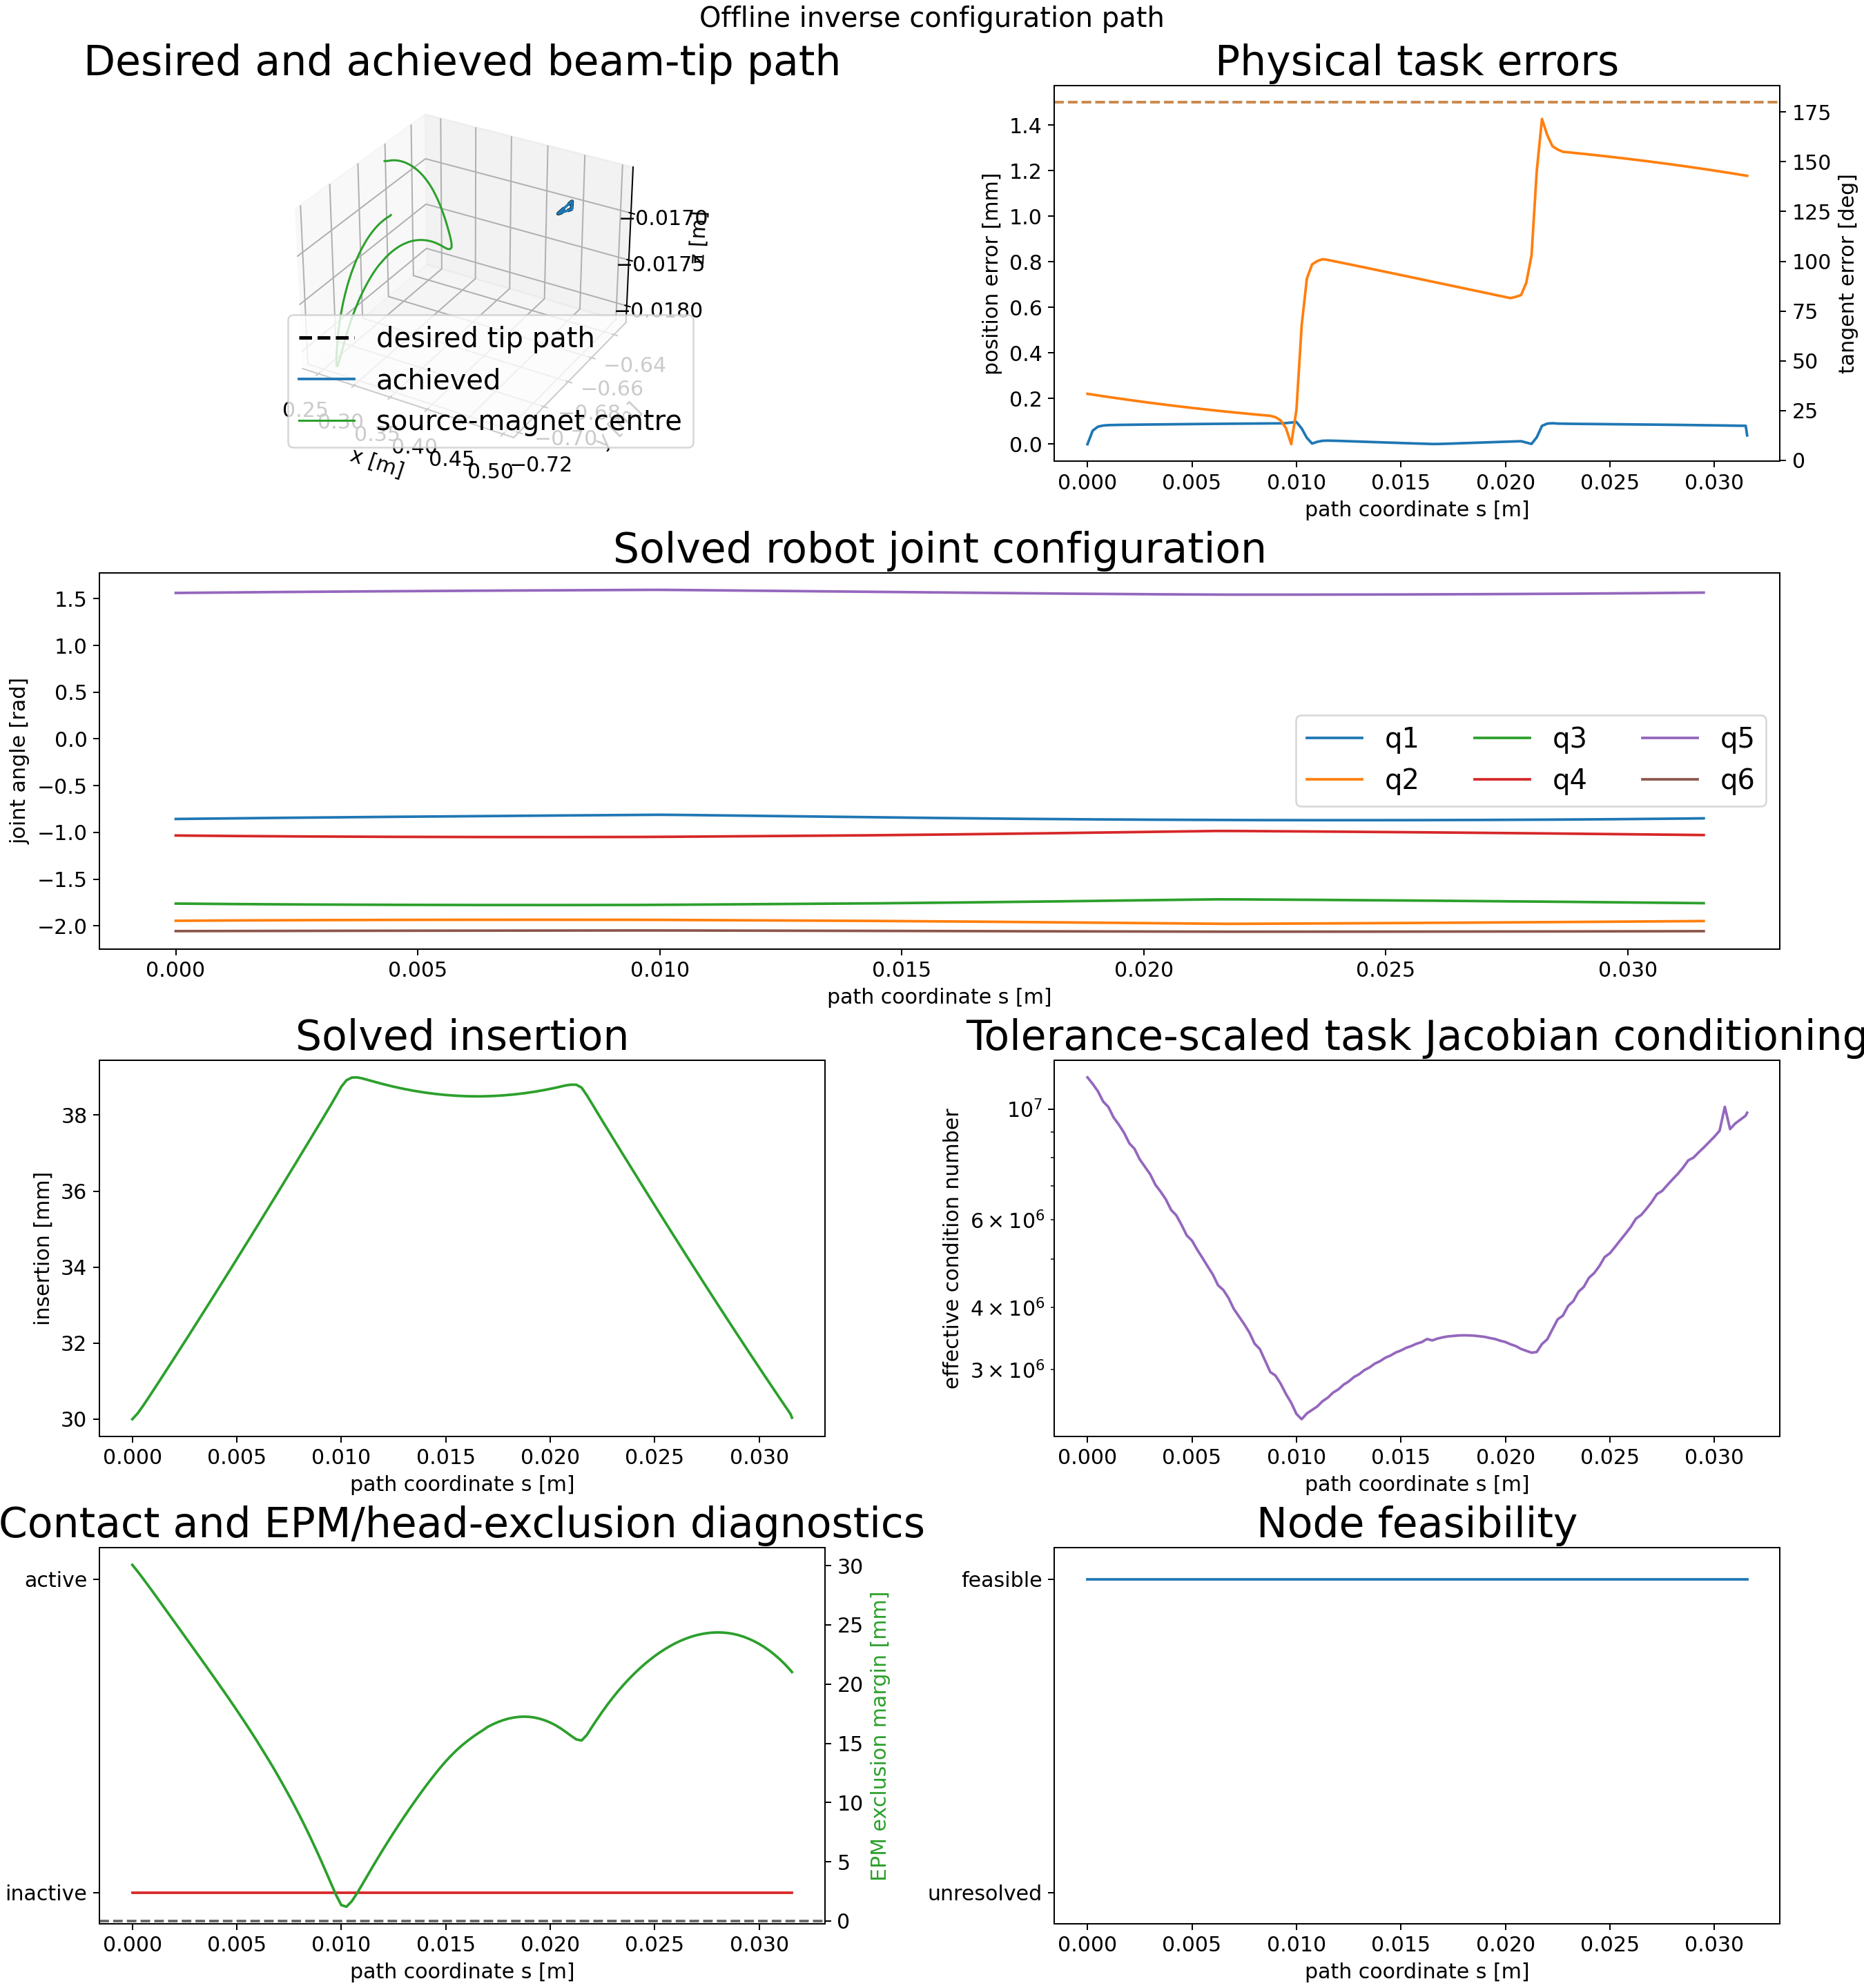

The file beside this chart, header and first rows:
node_index, s_m, insertion_m, position_error_m, position_error_mm, tangent_error_rad, tangent_error_deg, feasible, solver_success, termination_reason, function_evaluations, objective_value, jacobian_condition, jacobian_effective_rank, minimum_joint_margin_rad, minimum_state_margin, minimum_clearance_m, contact_active, source_magnet_lumen_distance_m, source_magnet_lumen_exclusion_radius_m, source_magnet_lumen_margin_m, source_magnet_lumen_segment_index, source_magnet_lumen_constraint_satisfied, delta_q_norm_rad
0, 0.0, 0.03, 0.0, 0.0, 0.5829, 33.4, 1, 1, fixed_initial_state_feasible_and_committ…, 1, 3.890897655596555e-07, 11571102, 5, 4.227, 0.02, nan, 0, 0.2415, 0.2114, 0.03007, 34, 1, 0.0
1, 0.00025, 0.03015, 5.951717489796311e-05, 0.05952, 0.5758, 32.99, 1, 1, scipy_slsqp_status_0: Optimization termi…, 25, 0.005577, 11225448, 5, 4.227, 0.01985, nan, 0, 0.241, 0.2114, 0.02952, 30, 1, 0.002732
2, 0.0005, 0.03034, 7.674403950030817e-05, 0.07674, 0.5688, 32.59, 1, 1, scipy_slsqp_status_0: Optimization termi…, 24, 0.009225, 10849270, 5, 4.227, 0.01966, nan, 0, 0.2404, 0.2114, 0.02895, 27, 1, 0.002651
3, 0.00075, 0.03055, 8.18908283604341e-05, 0.08189, 0.5618, 32.19, 1, 1, scipy_slsqp_status_0: Optimization termi…, 25, 0.01049, 10349598, 5, 4.228, 0.01945, nan, 0, 0.2398, 0.2114, 0.02835, 23, 1, 0.002551
4, 0.001, 0.03075, 8.357480940203801e-05, 0.08357, 0.555, 31.8, 1, 1, scipy_slsqp_status_0: Optimization termi…, 19, 0.01092, 10092705, 5, 4.228, 0.01925, nan, 0, 0.2392, 0.2114, 0.02775, 22, 1, 0.002456
5, 0.00125, 0.03097, 8.42782221534215e-05, 0.08428, 0.5483, 31.41, 1, 1, scipy_slsqp_status_0: Optimization termi…, 25, 0.0111, 9616118, 5, 4.228, 0.01903, nan, 0, 0.2386, 0.2114, 0.02714, 22, 1, 0.002369
6, 0.0015, 0.03118, 8.469159096795261e-05, 0.08469, 0.5417, 31.03, 1, 1, scipy_slsqp_status_0: Optimization termi…, 24, 0.0112, 9302155, 5, 4.228, 0.01882, nan, 0, 0.238, 0.2114, 0.02653, 22, 1, 0.002284
7, 0.00175, 0.03139, 8.50333200135819e-05, 0.08503, 0.5351, 30.66, 1, 1, scipy_slsqp_status_0: Optimization termi…, 23, 0.01129, 8962890, 5, 4.229, 0.01861, nan, 0, 0.2374, 0.2114, 0.02591, 22, 1, 0.002203
8, 0.002, 0.0316, 8.531719998387528e-05, 0.08532, 0.5287, 30.29, 1, 1, scipy_slsqp_status_0: Optimization termi…, 23, 0.01136, 8537141, 5, 4.229, 0.0184, nan, 0, 0.2367, 0.2114, 0.0253, 22, 1, 0.002127
9, 0.00225, 0.03182, 8.558929121432029e-05, 0.08559, 0.5224, 29.93, 1, 1, scipy_slsqp_status_0: Optimization termi…, 21, 0.01143, 8320292, 5, 4.229, 0.01818, nan, 0, 0.2361, 0.2114, 0.02468, 22, 1, 0.002054
10, 0.0025, 0.03203, 8.587056532994169e-05, 0.08587, 0.5162, 29.58, 1, 1, scipy_slsqp_status_0: Optimization termi…, 25, 0.0115, 7924933, 5, 4.229, 0.01797, nan, 0, 0.2355, 0.2114, 0.02407, 22, 1, 0.001985
11, 0.00275, 0.03225, 8.614219808787698e-05, 0.08614, 0.5101, 29.23, 1, 1, scipy_slsqp_status_0: Optimization termi…, 25, 0.01157, 7659435, 5, 4.23, 0.01775, nan, 0, 0.2349, 0.2114, 0.02345, 22, 1, 0.001918
12, 0.003, 0.03246, 8.640300840509077e-05, 0.0864, 0.5041, 28.88, 1, 1, scipy_slsqp_status_0: Optimization termi…, 22, 0.01164, 7398321, 5, 4.23, 0.01754, nan, 0, 0.2343, 0.2114, 0.02283, 22, 1, 0.001856
13, 0.00325, 0.03268, 8.66650912518523e-05, 0.08667, 0.4982, 28.54, 1, 1, scipy_slsqp_status_0: Optimization termi…, 24, 0.01171, 7047262, 5, 4.23, 0.01732, nan, 0, 0.2337, 0.2114, 0.02222, 22, 1, 0.001796
14, 0.0035, 0.0329, 8.69207785157977e-05, 0.08692, 0.4923, 28.21, 1, 1, scipy_slsqp_status_0: Optimization termi…, 25, 0.01177, 6827177, 5, 4.23, 0.0171, nan, 0, 0.233, 0.2114, 0.0216, 22, 1, 0.001739
15, 0.00375, 0.03311, 8.717032156357628e-05, 0.08717, 0.4866, 27.88, 1, 1, scipy_slsqp_status_0: Optimization termi…, 21, 0.01184, 6589225, 5, 4.23, 0.01689, nan, 0, 0.2324, 0.2114, 0.02097, 22, 1, 0.001685
16, 0.004, 0.03333, 8.741425038021121e-05, 0.08741, 0.4809, 27.56, 1, 1, scipy_slsqp_status_0: Optimization termi…, 26, 0.0119, 6276545, 5, 4.231, 0.01667, nan, 0, 0.2318, 0.2114, 0.02035, 22, 1, 0.001634
17, 0.00425, 0.03355, 8.76962052469657e-05, 0.0877, 0.4754, 27.24, 1, 1, scipy_slsqp_status_0: Optimization termi…, 19, 0.01196, 6120407, 5, 4.231, 0.01645, nan, 0, 0.2312, 0.2114, 0.01972, 22, 1, 0.001586
18, 0.0045, 0.03377, 8.78922975036304e-05, 0.08789, 0.4699, 26.92, 1, 1, scipy_slsqp_status_0: Optimization termi…, 25, 0.01203, 5857408, 5, 4.231, 0.01623, nan, 0, 0.2305, 0.2114, 0.01909, 22, 1, 0.001539
19, 0.00475, 0.03399, 8.811993920189349e-05, 0.08812, 0.4645, 26.62, 1, 1, scipy_slsqp_status_0: Optimization termi…, 22, 0.01208, 5578879, 5, 4.231, 0.01601, nan, 0, 0.2299, 0.2114, 0.01844, 22, 1, 0.001498
20, 0.005, 0.03421, 8.833895755256104e-05, 0.08834, 0.4592, 26.31, 1, 1, scipy_slsqp_status_0: Optimization termi…, 27, 0.01214, 5446869, 5, 4.231, 0.01579, nan, 0, 0.2292, 0.2114, 0.0178, 22, 1, 0.001456
21, 0.00525, 0.03443, 8.855996796879175e-05, 0.08856, 0.454, 26.01, 1, 1, scipy_slsqp_status_0: Optimization termi…, 26, 0.0122, 5223687, 5, 4.231, 0.01557, nan, 0, 0.2286, 0.2114, 0.01714, 22, 1, 0.00142
22, 0.0055, 0.03465, 8.87753225518415e-05, 0.08878, 0.4489, 25.72, 1, 1, scipy_slsqp_status_0: Optimization termi…, 21, 0.01226, 5029810, 5, 4.232, 0.01535, nan, 0, 0.2279, 0.2114, 0.01647, 22, 1, 0.001386
23, 0.00575, 0.03488, 8.898527162243252e-05, 0.08899, 0.4439, 25.43, 1, 1, scipy_slsqp_status_0: Optimization termi…, 22, 0.01231, 4836277, 5, 4.232, 0.01512, nan, 0, 0.2272, 0.2114, 0.01579, 22, 1, 0.001354
24, 0.006, 0.0351, 8.91910812360226e-05, 0.08919, 0.4389, 25.15, 1, 1, scipy_slsqp_status_0: Optimization termi…, 22, 0.01237, 4656080, 5, 4.232, 0.0149, nan, 0, 0.2265, 0.2114, 0.0151, 22, 1, 0.001325
25, 0.00625, 0.03532, 8.939018899140966e-05, 0.08939, 0.4341, 24.87, 1, 1, scipy_slsqp_status_0: Optimization termi…, 21, 0.01242, 4431523, 5, 4.232, 0.01468, nan, 0, 0.2258, 0.2114, 0.01439, 22, 1, 0.001301
26, 0.0065, 0.03555, 8.958831469522452e-05, 0.08959, 0.4293, 24.6, 1, 1, scipy_slsqp_status_0: Optimization termi…, 20, 0.01247, 4336491, 5, 4.232, 0.01445, nan, 0, 0.2251, 0.2114, 0.01367, 22, 1, 0.001276
27, 0.00675, 0.03577, 8.978017269222799e-05, 0.08978, 0.4246, 24.33, 1, 1, scipy_slsqp_status_0: Optimization termi…, 25, 0.01253, 4179309, 5, 4.232, 0.01423, nan, 0, 0.2244, 0.2114, 0.01293, 22, 1, 0.001257
28, 0.007, 0.03599, 8.996655199125044e-05, 0.08997, 0.4199, 24.06, 1, 1, scipy_slsqp_status_0: Optimization termi…, 25, 0.01258, 3974912, 5, 4.233, 0.01401, nan, 0, 0.2236, 0.2114, 0.01217, 21, 1, 0.001243
29, 0.00725, 0.03622, 9.014930605175898e-05, 0.09015, 0.4154, 23.8, 1, 1, scipy_slsqp_status_0: Optimization termi…, 25, 0.01262, 3837645, 5, 4.233, 0.01378, nan, 0, 0.2228, 0.2114, 0.01139, 21, 1, 0.00123
30, 0.0075, 0.03645, 9.032713636508752e-05, 0.09033, 0.4109, 23.55, 1, 1, scipy_slsqp_status_0: Optimization termi…, 23, 0.01267, 3703765, 5, 4.233, 0.01355, nan, 0, 0.222, 0.2114, 0.01059, 21, 1, 0.00122
31, 0.00775, 0.03667, 9.051431332658441e-05, 0.09051, 0.4066, 23.29, 1, 1, scipy_slsqp_status_0: Optimization termi…, 23, 0.01272, 3562397, 5, 4.233, 0.01333, nan, 0, 0.2212, 0.2114, 0.009773, 21, 1, 0.001213
32, 0.008, 0.0369, 9.067781868459843e-05, 0.09068, 0.4023, 23.05, 1, 1, scipy_slsqp_status_0: Optimization termi…, 26, 0.01277, 3383108, 5, 4.233, 0.0131, nan, 0, 0.2204, 0.2114, 0.008921, 21, 1, 0.001217
33, 0.00825, 0.03712, 9.08391579891825e-05, 0.09084, 0.398, 22.81, 1, 1, scipy_slsqp_status_0: Optimization termi…, 22, 0.01281, 3300292, 5, 4.233, 0.01288, nan, 0, 0.2195, 0.2114, 0.008048, 21, 1, 0.001216
34, 0.0085, 0.03735, 9.09743519244882e-05, 0.09097, 0.3939, 22.57, 1, 1, scipy_slsqp_status_0: Optimization termi…, 24, 0.01286, 3131026, 5, 4.233, 0.01265, nan, 0, 0.2186, 0.2114, 0.007138, 21, 1, 0.001229
35, 0.00875, 0.03758, 9.113938149074039e-05, 0.09114, 0.3899, 22.34, 1, 1, scipy_slsqp_status_0: Optimization termi…, 21, 0.0129, 2968430, 5, 4.234, 0.01242, nan, 0, 0.2176, 0.2114, 0.006192, 21, 1, 0.001245
36, 0.009, 0.03781, 9.130317477534126e-05, 0.0913, 0.3776, 21.63, 1, 1, scipy_slsqp_status_0: Optimization termi…, 27, 0.01294, 2920185, 5, 4.234, 0.01219, nan, 0, 0.2167, 0.2114, 0.005222, 21, 1, 0.001254
37, 0.00925, 0.03803, 9.144134861837892e-05, 0.09144, 0.3484, 19.96, 1, 1, scipy_slsqp_status_0: Optimization termi…, 24, 0.01298, 2810454, 5, 4.234, 0.01197, nan, 0, 0.2157, 0.2114, 0.004223, 21, 1, 0.001269
38, 0.0095, 0.03827, 9.256683694103049e-05, 0.09257, 0.2811, 16.1, 1, 1, scipy_slsqp_status_0: Optimization termi…, 25, 0.0133, 2682140, 5, 4.234, 0.01173, nan, 0, 0.2146, 0.2114, 0.003207, 21, 1, 0.001243
39, 0.00975, 0.0385, 9.480291466678454e-05, 0.0948, 0.1409, 8.075, 1, 1, scipy_slsqp_status_0: Optimization termi…, 26, 0.01395, 2576466, 5, 4.234, 0.0115, nan, 0, 0.2136, 0.2114, 0.002193, 21, 1, 0.001194
40, 0.01, 0.03874, 9.749379684019193e-05, 0.09749, 0.4422, 25.34, 1, 1, scipy_slsqp_status_0: Optimization termi…, 24, 0.01475, 2446965, 5, 4.234, 0.01126, nan, 0, 0.2128, 0.2114, 0.00134, 21, 1, 0.001104
41, 0.01025, 0.03892, 6.895594707741516e-05, 0.06896, 1.184, 67.81, 1, 1, scipy_slsqp_status_0: Optimization termi…, 36, 0.007402, 2388078, 5, 4.234, 0.01108, nan, 0, 0.2126, 0.2114, 0.001201, 21, 1, 0.001745
42, 0.0105, 0.03899, 2.7610422399125553e-05, 0.02761, 1.594, 91.36, 1, 1, scipy_slsqp_status_0: Optimization termi…, 28, 0.00123, 2452808, 5, 4.233, 0.01101, nan, 0, 0.2131, 0.2114, 0.00166, 21, 1, 0.002352
43, 0.01075, 0.03899, 2.6963974220125372e-06, 0.002696, 1.718, 98.44, 1, 1, scipy_slsqp_status_0: Optimization termi…, 22, 6.151519157265e-05, 2493234, 5, 4.233, 0.01101, nan, 0, 0.2138, 0.2114, 0.002325, 21, 1, 0.002378
44, 0.011, 0.03897, 1.0621675150736501e-05, 0.01062, 1.748, 100.2, 1, 1, scipy_slsqp_status_0: Optimization termi…, 24, 0.0002251, 2533714, 5, 4.233, 0.01103, nan, 0, 0.2145, 0.2114, 0.003068, 22, 1, 0.00236
45, 0.01125, 0.03893, 1.4919318555908085e-05, 0.01492, 1.764, 101, 1, 1, scipy_slsqp_status_0: Optimization termi…, 20, 0.0003964, 2595362, 5, 4.233, 0.01107, nan, 0, 0.2153, 0.2114, 0.003827, 22, 1, 0.00238
46, 0.0115, 0.03889, 1.5597600331099736e-05, 0.0156, 1.758, 100.7, 1, 1, scipy_slsqp_status_0: Optimization termi…, 22, 0.00043, 2637431, 5, 4.232, 0.01111, nan, 0, 0.216, 0.2114, 0.004576, 22, 1, 0.002409
47, 0.01175, 0.03885, 1.5223190360166415e-05, 0.01522, 1.748, 100.2, 1, 1, scipy_slsqp_status_0: Optimization termi…, 20, 0.0004143, 2699818, 5, 4.232, 0.01115, nan, 0, 0.2168, 0.2114, 0.005314, 22, 1, 0.002437
48, 0.012, 0.03881, 1.4583184687578818e-05, 0.01458, 1.739, 99.64, 1, 1, scipy_slsqp_status_0: Optimization termi…, 22, 0.000385, 2738961, 5, 4.232, 0.01119, nan, 0, 0.2175, 0.2114, 0.006036, 22, 1, 0.002467
49, 0.01225, 0.03878, 1.3828156857760364e-05, 0.01383, 1.73, 99.1, 1, 1, scipy_slsqp_status_0: Optimization termi…, 18, 0.0003538, 2799691, 5, 4.231, 0.01122, nan, 0, 0.2182, 0.2114, 0.006744, 22, 1, 0.002496
50, 0.0125, 0.03875, 1.3062930356276935e-05, 0.01306, 1.72, 98.56, 1, 1, scipy_slsqp_status_0: Optimization termi…, 20, 0.0003228, 2842153, 5, 4.231, 0.01125, nan, 0, 0.2189, 0.2114, 0.007438, 22, 1, 0.002525
51, 0.01275, 0.03872, 1.2285510714248314e-05, 0.01229, 1.711, 98.02, 1, 1, scipy_slsqp_status_0: Optimization termi…, 18, 0.0002935, 2900833, 5, 4.231, 0.01128, nan, 0, 0.2196, 0.2114, 0.008116, 22, 1, 0.002553
52, 0.013, 0.03869, 1.1510713016916712e-05, 0.01151, 1.701, 97.48, 1, 1, scipy_slsqp_status_0: Optimization termi…, 18, 0.0002659, 2939263, 5, 4.23, 0.01131, nan, 0, 0.2202, 0.2114, 0.008779, 22, 1, 0.002582
53, 0.01325, 0.03866, 1.0728774092868459e-05, 0.01073, 1.692, 96.94, 1, 1, scipy_slsqp_status_0: Optimization termi…, 20, 0.0002401, 2995230, 5, 4.23, 0.01134, nan, 0, 0.2209, 0.2114, 0.009425, 22, 1, 0.00261
54, 0.0135, 0.03864, 9.947700169835235e-06, 0.009948, 1.682, 96.39, 1, 1, scipy_slsqp_status_0: Optimization termi…, 18, 0.0002161, 3033356, 5, 4.23, 0.01136, nan, 0, 0.2215, 0.2114, 0.01006, 22, 1, 0.002637
55, 0.01375, 0.03861, 9.152641177122167e-06, 0.009153, 1.673, 95.85, 1, 1, scipy_slsqp_status_0: Optimization termi…, 18, 0.000194, 3086468, 5, 4.229, 0.01139, nan, 0, 0.2221, 0.2114, 0.01068, 22, 1, 0.002665
56, 0.014, 0.03859, 8.374735886605995e-06, 0.008375, 1.663, 95.3, 1, 1, scipy_slsqp_status_0: Optimization termi…, 18, 0.0001737, 3121518, 5, 4.229, 0.01141, nan, 0, 0.2227, 0.2114, 0.01128, 22, 1, 0.002691
57, 0.01425, 0.03857, 7.595786517517552e-06, 0.007596, 1.654, 94.75, 1, 1, scipy_slsqp_status_0: Optimization termi…, 22, 0.0001554, 3170983, 5, 4.229, 0.01143, nan, 0, 0.2233, 0.2114, 0.01186, 22, 1, 0.002718
58, 0.0145, 0.03856, 6.7991915240821455e-06, 0.006799, 1.644, 94.2, 1, 1, scipy_slsqp_status_0: Optimization termi…, 21, 0.000139, 3203723, 5, 4.228, 0.01144, nan, 0, 0.2239, 0.2114, 0.01243, 22, 1, 0.002743
59, 0.01475, 0.03854, 6.020284144369483e-06, 0.00602, 1.635, 93.65, 1, 1, scipy_slsqp_status_0: Optimization termi…, 26, 0.0001244, 3249042, 5, 4.228, 0.01146, nan, 0, 0.2244, 0.2114, 0.01297, 26, 1, 0.002768
... 68 more rows
